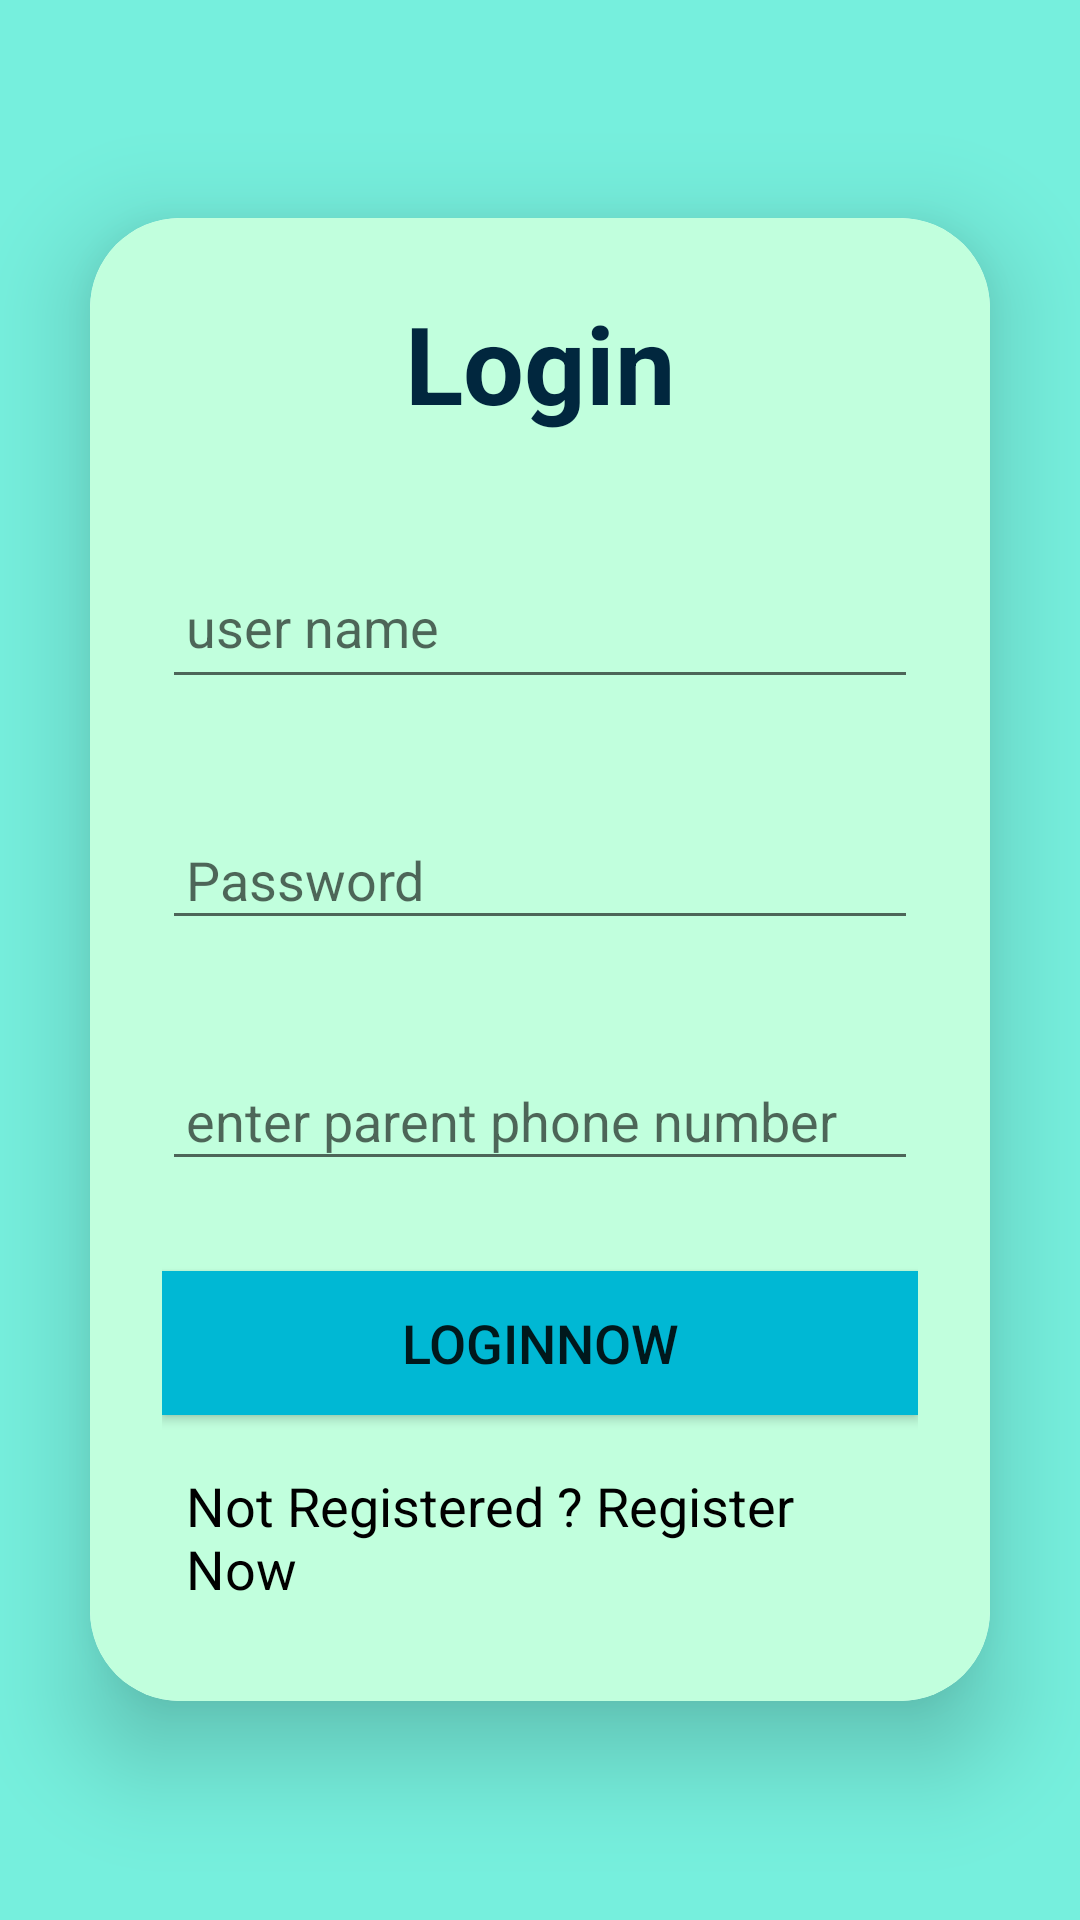

Write the Android layout XML for this screen, with the resource values it uses.
<!-- AndroidManifest.xml: application theme Theme.Abhayam -->
<!-- res/layout/activity_signing_in.xml -->
<?xml version="1.0" encoding="utf-8"?>
<LinearLayout xmlns:android="http://schemas.android.com/apk/res/android"
    xmlns:app="http://schemas.android.com/apk/res-auto"
    xmlns:tools="http://schemas.android.com/tools"
    android:layout_width="match_parent"
    android:layout_height="match_parent"
    android:orientation="vertical"
    android:gravity="center"
    android:background="#76EFDD"
    tools:context=".SigningIn">

    <androidx.cardview.widget.CardView
        android:layout_width="match_parent"
        android:layout_height="wrap_content"
        android:layout_margin="30dp"
        app:cardCornerRadius="30dp"
        app:cardElevation="20dp">

        <LinearLayout
            android:layout_width="match_parent"
            android:layout_height="wrap_content"
            android:orientation="vertical"
            android:layout_gravity="center_horizontal"
            android:padding="24dp"
            android:background="#C1FFDD">

            <TextView
                android:layout_width="match_parent"
                android:layout_height="wrap_content"
                android:text="Login"
                android:textSize="36sp"
                android:textAlignment="center"
                android:textStyle="bold"
                android:textColor="#01273E"/>

            <EditText
                android:id="@+id/logi_Email"
                android:layout_width="match_parent"
                android:layout_height="wrap_content"
                android:layout_marginTop="40dp"
                android:drawablePadding="8dp"
                android:hint="user name"
                android:minHeight="48dp"
                android:padding="8dp"
                android:textColor="@color/black" />

            <EditText
                android:layout_width="match_parent"
                android:layout_height="wrap_content"
                android:id="@+id/logi_Password"
                android:layout_marginTop="40dp"
                android:padding="8dp"
                android:inputType="textPassword"
                android:hint="Password"
                android:drawablePadding="8dp"
                android:textColor="@color/black"/>

            <EditText
                android:layout_width="match_parent"
                android:layout_height="wrap_content"
                android:id="@+id/logi_sosNumbGuard"
                android:layout_marginTop="40dp"
                android:padding="8dp"
                android:inputType="phone"
                android:hint="enter parent phone number"
                android:drawablePadding="8dp"
                android:textColor="@color/black"/>

            <androidx.appcompat.widget.AppCompatButton
                android:layout_width="match_parent"
                android:layout_height="wrap_content"
                android:text="LoginNow"
                android:id="@+id/logiButton"
                android:textSize="18sp"
                android:layout_marginTop="30dp"
                android:background="#00B8D4"/>

            <TextView
                android:layout_width="match_parent"
                android:layout_height="wrap_content"
                android:id="@+id/RegiRedirectText"
                android:text="Not Registered ? Register Now"
                android:layout_gravity="center"
                android:padding="8dp"
                android:layout_marginTop="10dp"
                android:textSize="18sp"
                android:textColor="@color/black"/>


        </LinearLayout>


    </androidx.cardview.widget.CardView>

</LinearLayout>
<!-- resources referenced by this layout -->
<resources>
  <style name="Theme.Abhayam" parent="Theme.MaterialComponents.DayNight.DarkActionBar">
          
          <item name="colorPrimary">@color/purple_500</item>
          <item name="colorPrimaryVariant">@color/purple_700</item>
          <item name="colorOnPrimary">@color/white</item>
          
          <item name="colorSecondary">@color/teal_200</item>
          <item name="colorSecondaryVariant">@color/teal_700</item>
          <item name="colorOnSecondary">@color/black</item>
          
          <item name="android:statusBarColor">?attr/colorPrimaryVariant</item>
          
      </style>
  <!-- not gathered from this repository: default colours our renderer supplied (Android Studio template values) -->
  <color name="purple_500">#FF6200EE</color>
  <color name="purple_700">#FF3700B3</color>
  <color name="teal_200">#FF03DAC5</color>
  <color name="teal_700">#FF018786</color>
  <color name="black">#FF000000</color>
  <color name="white">#FFFFFFFF</color>
</resources>
